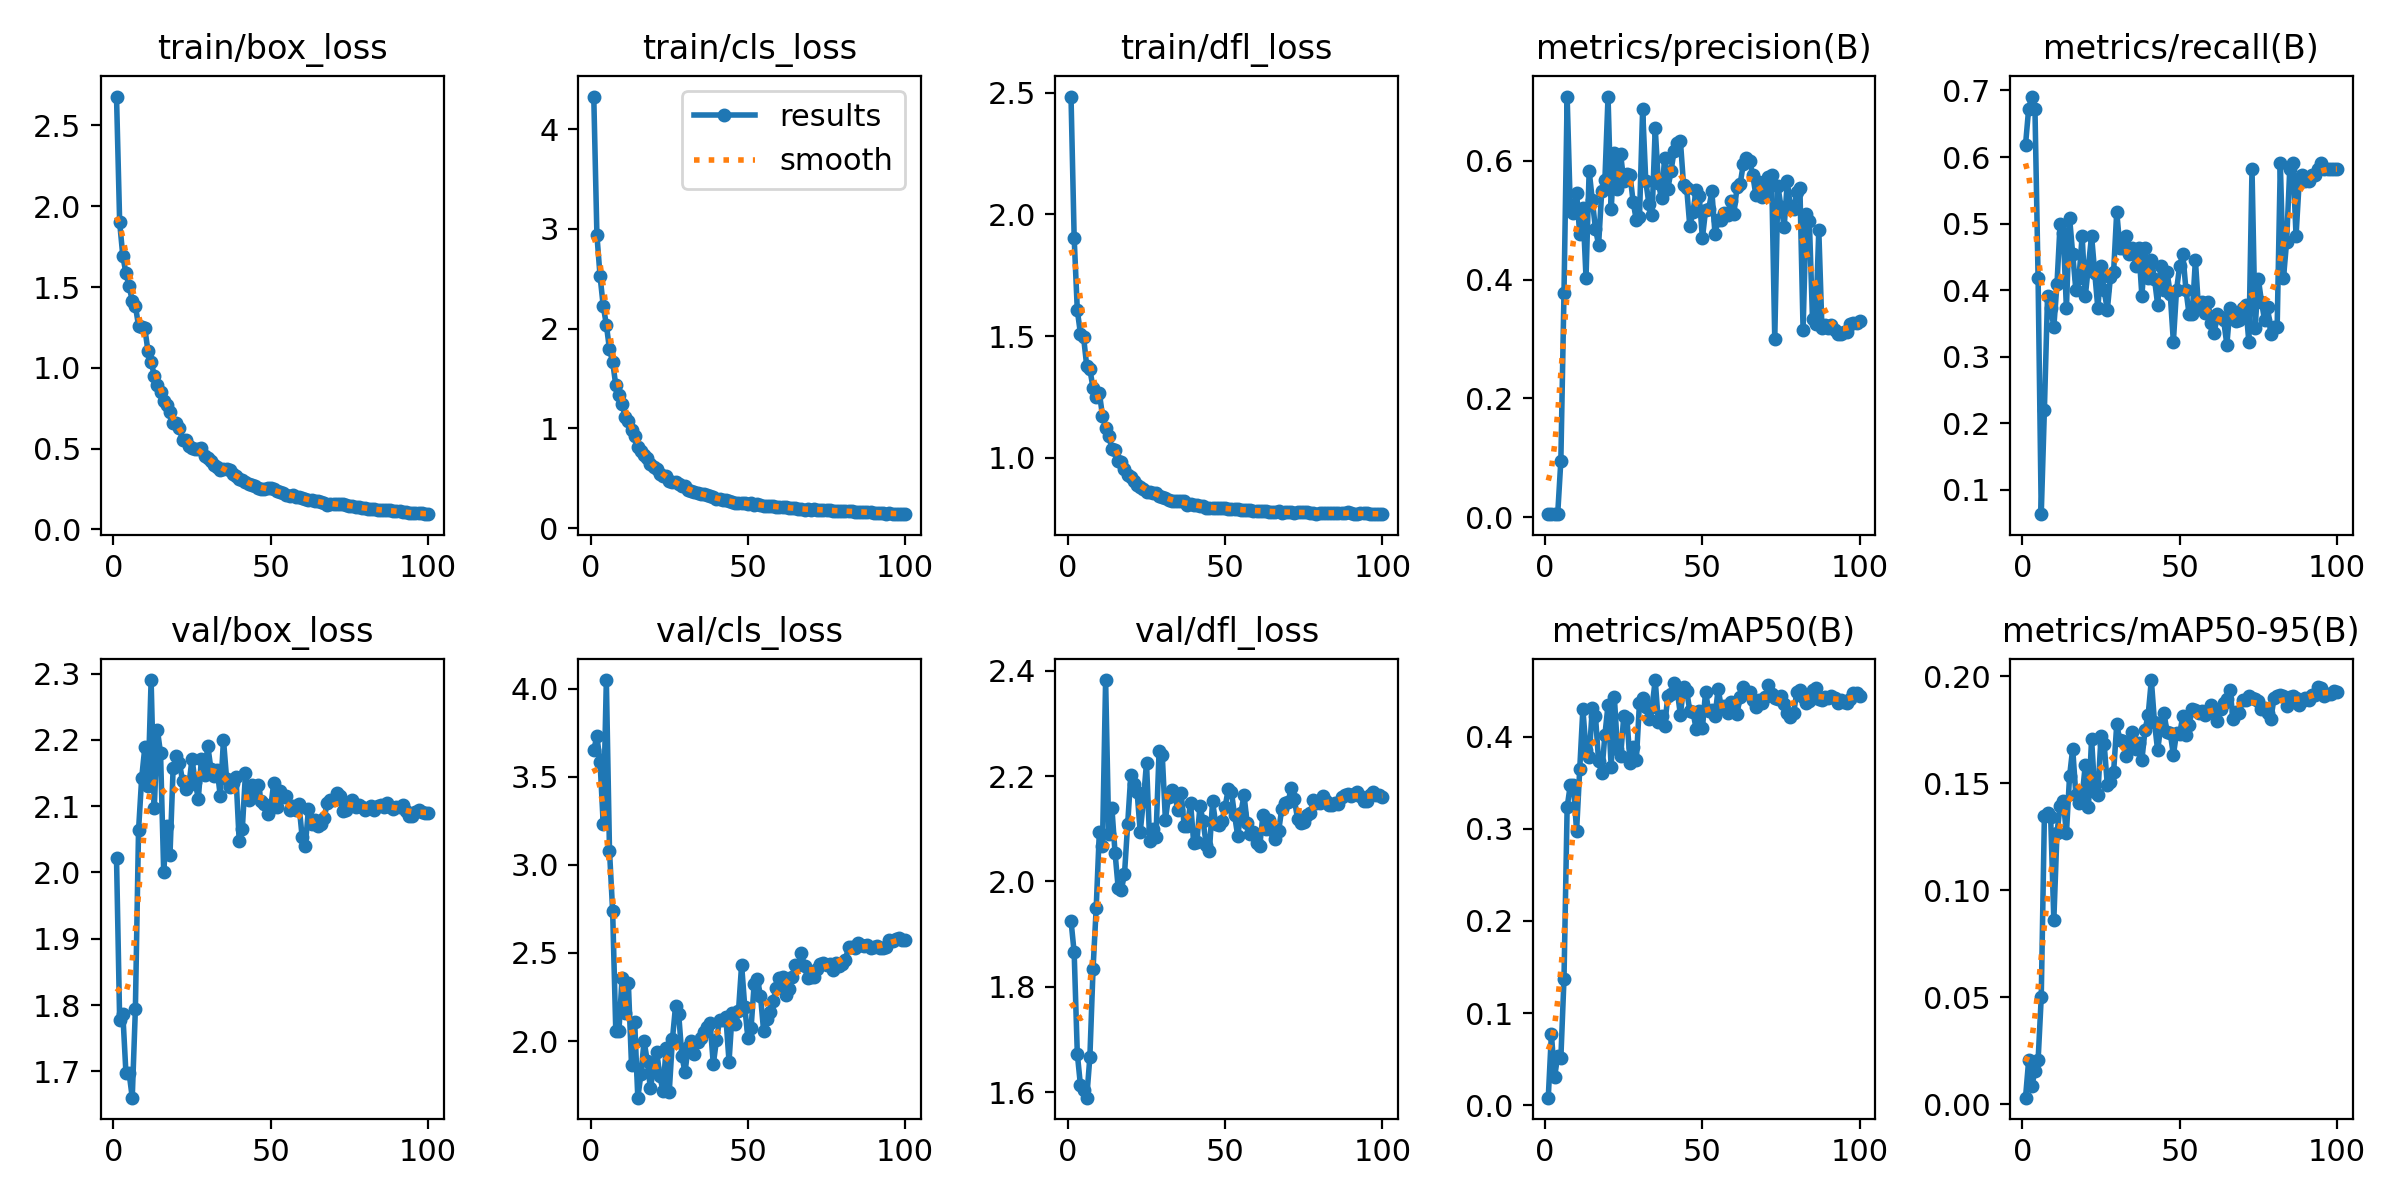

The data file committed next to this chart (first rows):
epoch, time, train/box_loss, train/cls_loss, train/dfl_loss, metrics/precision(B), metrics/recall(B), metrics/mAP50(B), metrics/mAP50-95(B), val/box_loss, val/cls_loss, val/dfl_loss, lr/pg0, lr/pg1, lr/pg2
1, 0.8874, 2.679, 4.326, 2.484, 0.00504, 0.6182, 0.00814, 0.00312, 2.021, 3.653, 1.925, 0.00022, 0.00022, 0.00022
2, 1.715, 1.9, 2.937, 1.904, 0.00548, 0.6727, 0.0773, 0.02057, 1.777, 3.73, 1.865, 0.0004554, 0.0004554, 0.0004554
3, 2.535, 1.693, 2.527, 1.607, 0.00556, 0.6909, 0.03033, 0.00836, 1.787, 3.586, 1.673, 0.0006861, 0.0006861, 0.0006861
4, 3.314, 1.585, 2.23, 1.51, 0.00536, 0.6727, 0.05339, 0.01572, 1.697, 3.234, 1.613, 0.0009121, 0.0009121, 0.0009121
5, 4.096, 1.506, 2.04, 1.496, 0.09502, 0.4182, 0.05095, 0.02057, 1.697, 4.05, 1.604, 0.001133, 0.001133, 0.001133
6, 4.92, 1.416, 1.791, 1.376, 0.3777, 0.06364, 0.1372, 0.05009, 1.66, 3.081, 1.589, 0.00135, 0.00135, 0.00135
7, 5.731, 1.384, 1.669, 1.364, 0.7082, 0.2207, 0.3232, 0.1348, 1.795, 2.739, 1.667, 0.001561, 0.001561, 0.001561
8, 6.549, 1.26, 1.432, 1.288, 0.5204, 0.3909, 0.3474, 0.1359, 2.063, 2.057, 1.834, 0.001768, 0.001768, 0.001768
9, 7.355, 1.251, 1.33, 1.251, 0.5128, 0.3727, 0.3476, 0.134, 2.143, 2.06, 1.949, 0.001842, 0.001842, 0.001842
10, 8.096, 1.244, 1.242, 1.268, 0.5465, 0.3454, 0.2973, 0.08609, 2.189, 2.359, 2.094, 0.001822, 0.001822, 0.001822
11, 8.825, 1.103, 1.119, 1.174, 0.4763, 0.4091, 0.3644, 0.1266, 2.13, 2.159, 2.067, 0.001802, 0.001802, 0.001802
12, 9.566, 1.038, 1.074, 1.125, 0.5212, 0.5, 0.4298, 0.1395, 2.29, 2.327, 2.383, 0.001782, 0.001782, 0.001782
13, 10.38, 0.9512, 0.9873, 1.091, 0.4034, 0.4856, 0.3859, 0.1418, 2.098, 1.864, 2.09, 0.001762, 0.001762, 0.001762
14, 11.17, 0.8957, 0.9264, 1.038, 0.5834, 0.3727, 0.3774, 0.1266, 2.215, 2.109, 2.139, 0.001743, 0.001743, 0.001743
15, 11.91, 0.852, 0.8107, 1.031, 0.5336, 0.5091, 0.431, 0.1532, 2.18, 1.678, 2.054, 0.001723, 0.001723, 0.001723
16, 12.68, 0.7924, 0.77, 0.9865, 0.4856, 0.4546, 0.4227, 0.1662, 2, 1.812, 1.988, 0.001703, 0.001703, 0.001703
17, 13.47, 0.7673, 0.7299, 0.9828, 0.4587, 0.4006, 0.373, 0.1446, 2.071, 2.001, 1.984, 0.001683, 0.001683, 0.001683
18, 14.18, 0.7253, 0.706, 0.9555, 0.5493, 0.4182, 0.3603, 0.1409, 2.027, 1.885, 2.014, 0.001663, 0.001663, 0.001663
19, 14.89, 0.6572, 0.6461, 0.928, 0.5672, 0.4818, 0.4016, 0.1436, 2.158, 1.732, 2.108, 0.001644, 0.001644, 0.001644
20, 15.59, 0.6605, 0.616, 0.9208, 0.7079, 0.3909, 0.4342, 0.1588, 2.176, 1.845, 2.201, 0.001624, 0.001624, 0.001624
21, 16.29, 0.6257, 0.5918, 0.9046, 0.5182, 0.4364, 0.367, 0.1391, 2.165, 1.94, 2.185, 0.001604, 0.001604, 0.001604
22, 16.99, 0.5512, 0.5472, 0.8875, 0.6135, 0.4818, 0.4431, 0.1708, 2.138, 1.801, 2.17, 0.001584, 0.001584, 0.001584
23, 17.76, 0.5515, 0.5257, 0.8809, 0.5525, 0.4265, 0.3866, 0.1459, 2.127, 1.717, 2.095, 0.001564, 0.001564, 0.001564
24, 18.5, 0.5193, 0.5197, 0.8708, 0.6114, 0.3727, 0.3787, 0.1445, 2.132, 1.96, 2.152, 0.001545, 0.001545, 0.001545
25, 19.23, 0.5057, 0.4748, 0.8606, 0.5652, 0.4364, 0.4218, 0.1722, 2.171, 1.713, 2.226, 0.001525, 0.001525, 0.001525
26, 20.05, 0.4997, 0.467, 0.8592, 0.5781, 0.4, 0.4202, 0.1684, 2.136, 2.009, 2.077, 0.001505, 0.001505, 0.001505
27, 20.81, 0.4995, 0.4608, 0.8579, 0.5756, 0.37, 0.3717, 0.1493, 2.111, 2.199, 2.1, 0.001485, 0.001485, 0.001485
28, 21.57, 0.5015, 0.4468, 0.8567, 0.5299, 0.4201, 0.3884, 0.1507, 2.171, 2.152, 2.084, 0.001465, 0.001465, 0.001465
29, 22.31, 0.4561, 0.4197, 0.8435, 0.5001, 0.4273, 0.3745, 0.1551, 2.147, 1.916, 2.248, 0.001446, 0.001446, 0.001446
30, 23.06, 0.4413, 0.4184, 0.8408, 0.505, 0.5182, 0.4368, 0.1775, 2.192, 1.822, 2.241, 0.001426, 0.001426, 0.001426
31, 23.84, 0.4213, 0.3872, 0.8363, 0.687, 0.4636, 0.4422, 0.1701, 2.157, 1.966, 2.118, 0.001406, 0.001406, 0.001406
32, 24.56, 0.3996, 0.3723, 0.8277, 0.5655, 0.4636, 0.4318, 0.1696, 2.145, 2.002, 2.161, 0.001386, 0.001386, 0.001386
33, 25.32, 0.3863, 0.3604, 0.8233, 0.5272, 0.4818, 0.4194, 0.1628, 2.155, 1.925, 2.174, 0.001366, 0.001366, 0.001366
34, 26.06, 0.3704, 0.3523, 0.8217, 0.5092, 0.4546, 0.4321, 0.1673, 2.115, 1.996, 2.164, 0.001347, 0.001347, 0.001347
35, 26.8, 0.3725, 0.3385, 0.8214, 0.6554, 0.4636, 0.4613, 0.1737, 2.201, 2.018, 2.135, 0.001327, 0.001327, 0.001327
36, 27.56, 0.3759, 0.3386, 0.8226, 0.5624, 0.4364, 0.4152, 0.1661, 2.141, 2.053, 2.168, 0.001307, 0.001307, 0.001307
37, 28.3, 0.3677, 0.3335, 0.8213, 0.5366, 0.4632, 0.4222, 0.169, 2.128, 2.079, 2.105, 0.001287, 0.001287, 0.001287
38, 29.03, 0.3458, 0.3186, 0.8073, 0.6054, 0.3909, 0.4115, 0.161, 2.134, 2.1, 2.105, 0.001267, 0.001267, 0.001267
39, 29.77, 0.3326, 0.3157, 0.8088, 0.5521, 0.4636, 0.4436, 0.1749, 2.143, 1.867, 2.15, 0.001248, 0.001248, 0.001248
40, 30.54, 0.314, 0.2951, 0.8054, 0.5826, 0.4188, 0.4461, 0.1821, 2.047, 2.005, 2.073, 0.001228, 0.001228, 0.001228
41, 31.35, 0.3057, 0.2909, 0.8071, 0.616, 0.4455, 0.4576, 0.1982, 2.066, 2.119, 2.076, 0.001208, 0.001208, 0.001208
42, 32.15, 0.2938, 0.2814, 0.8034, 0.6296, 0.4171, 0.4498, 0.1785, 2.15, 2.121, 2.143, 0.001188, 0.001188, 0.001188
43, 32.88, 0.2833, 0.2847, 0.8026, 0.6341, 0.3782, 0.4235, 0.1653, 2.11, 2.135, 2.114, 0.001168, 0.001168, 0.001168
44, 33.6, 0.2767, 0.27, 0.7961, 0.5597, 0.4364, 0.4534, 0.1768, 2.132, 1.883, 2.069, 0.001149, 0.001149, 0.001149
45, 34.33, 0.2666, 0.2607, 0.7937, 0.554, 0.4, 0.4496, 0.1829, 2.121, 2.158, 2.058, 0.001129, 0.001129, 0.001129
46, 35.07, 0.2546, 0.2572, 0.7948, 0.4894, 0.4273, 0.4276, 0.174, 2.132, 2.094, 2.152, 0.001109, 0.001109, 0.001109
47, 35.78, 0.2527, 0.253, 0.7941, 0.5144, 0.3949, 0.4268, 0.1736, 2.107, 2.169, 2.109, 0.001089, 0.001089, 0.001089
48, 36.51, 0.2505, 0.2502, 0.7943, 0.5503, 0.3226, 0.4083, 0.1633, 2.104, 2.433, 2.108, 0.001069, 0.001069, 0.001069
49, 37.26, 0.2566, 0.2495, 0.7949, 0.5408, 0.4, 0.4277, 0.1733, 2.088, 2.194, 2.115, 0.00105, 0.00105, 0.00105
50, 38.02, 0.2538, 0.2479, 0.7936, 0.4694, 0.4364, 0.4088, 0.1731, 2.098, 2.017, 2.142, 0.00103, 0.00103, 0.00103
51, 38.75, 0.2495, 0.2544, 0.7894, 0.5166, 0.4546, 0.4482, 0.1814, 2.135, 2.072, 2.176, 0.00101, 0.00101, 0.00101
52, 39.5, 0.2374, 0.2375, 0.7921, 0.5181, 0.4007, 0.4282, 0.1724, 2.098, 2.326, 2.17, 0.0009902, 0.0009902, 0.0009902
53, 40.23, 0.2318, 0.2416, 0.7897, 0.5491, 0.3636, 0.4289, 0.1772, 2.124, 2.351, 2.126, 0.0009704, 0.0009704, 0.0009704
54, 40.97, 0.2242, 0.2314, 0.7889, 0.4772, 0.3636, 0.4218, 0.1847, 2.114, 2.258, 2.086, 0.0009506, 0.0009506, 0.0009506
55, 41.71, 0.2127, 0.2266, 0.7856, 0.501, 0.4455, 0.4513, 0.1842, 2.115, 2.056, 2.131, 0.0009308, 0.0009308, 0.0009308
56, 42.46, 0.2097, 0.2201, 0.7868, 0.5011, 0.3727, 0.4324, 0.183, 2.095, 2.126, 2.164, 0.000911, 0.000911, 0.000911
57, 43.21, 0.2145, 0.2249, 0.787, 0.5125, 0.3818, 0.4329, 0.1837, 2.1, 2.164, 2.111, 0.0008912, 0.0008912, 0.0008912
58, 43.97, 0.1987, 0.219, 0.7858, 0.508, 0.366, 0.4255, 0.1819, 2.095, 2.225, 2.09, 0.0008714, 0.0008714, 0.0008714
59, 44.72, 0.1988, 0.2178, 0.7836, 0.5332, 0.3818, 0.4375, 0.1834, 2.103, 2.302, 2.095, 0.0008516, 0.0008516, 0.0008516
60, 45.47, 0.1978, 0.2112, 0.7819, 0.5106, 0.3509, 0.4368, 0.1866, 2.054, 2.357, 2.074, 0.0008318, 0.0008318, 0.0008318
... 40 more rows
